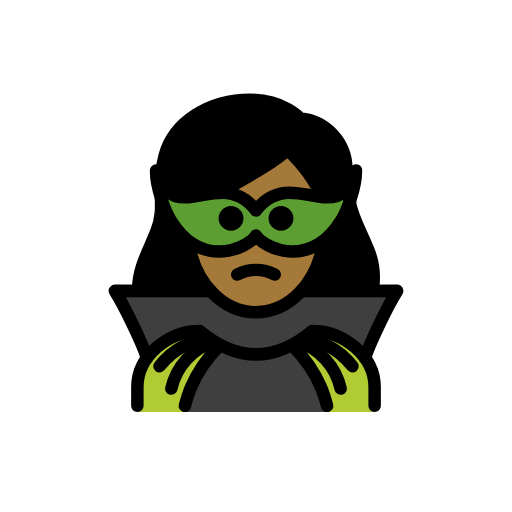
t = 0.00 s
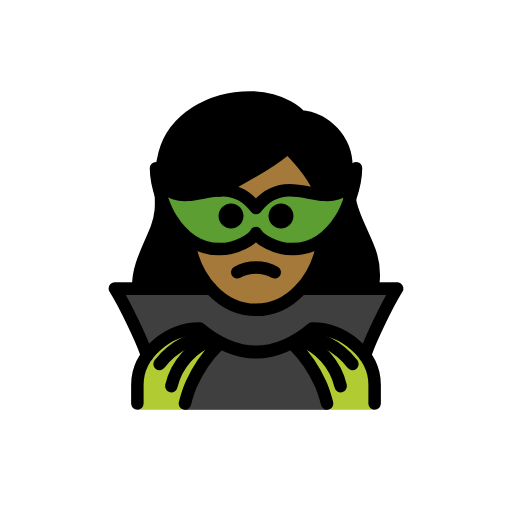
t = 0.48 s
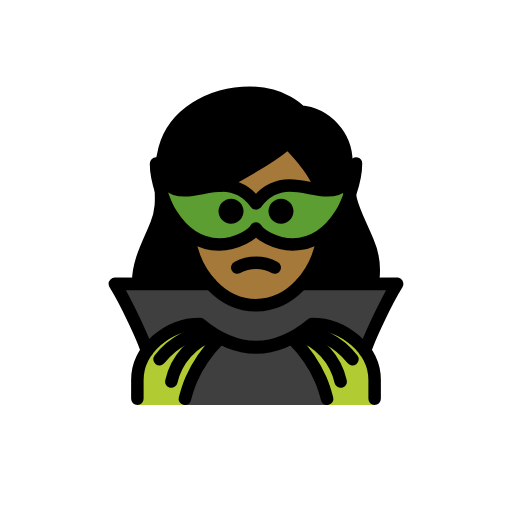
t = 1.43 s
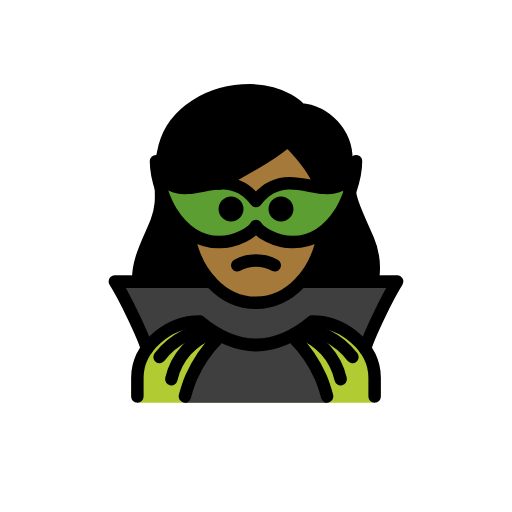
t = 1.90 s
t = 2.38 s: frame unchanged from t = 1.43 s, image omitted
t = 3.33 s: frame unchanged from t = 0.48 s, image omitted

The animated SVG that drew these frames (rendered in a browser with its animation timeline set to each time). Animation: 1 SMIL element (animateTransform=1); one cycle of 3.80 s, repeats indefinitely.

<?xml version='1.0' encoding='utf-8'?>
<svg xmlns="http://www.w3.org/2000/svg" id="emoji" viewBox="-5 -5 82 82" version="1.1" width="200" height="200" role="img">
  <title>OpenMoji: woman supervillain: medium-dark skin tone</title><g><g id="hair">
    <path fill="#000000" d="M18.0392,47.4084c1.1226,1.0189,2.3391,1.9294,3.6331,2.7193c1.5566-1.1839,3.4138-1.908,5.361-2.09 c6.209,5.0127,12.4951,5.0127,18.7,0c1.5145,0.1121,2.9697,0.6354,4.2087,1.5136c1.0534-0.6931,2.0475-1.4724,2.972-2.33 c1.1884-0.7148,3.125-8.2822,0.3916-13.0254c-0.4386-0.8534-0.8251-1.7326-1.1573-2.6328 c-1.4726-3.27-2.0234-4.4927-2.3486-10.5239c0.0273-3.6929-3.794-6.7842-7.4746-7.0928c-0.266-0.0182-0.5139-0.1418-0.6885-0.3433 c-0.0928-0.1-2.4082-2.6547-7.2432-2.6547c-6.2,0-11.4413,3.3818-12.743,8.226c-0.534,2.0122-0.7248,4.1001-0.5645,6.1758 c0.2039,2.019-0.0563,4.0578-0.7607,5.9609c-0.2481,0.7561-0.6269,1.4627-1.1192,2.0879 C15.4337,37.8186,18.2315,47.7014,18.0392,47.4084z" />
  </g>
  <g id="skin">
    <path fill="#a57939" d="M25.1846,29.878v0.9912C25.1846,38.7924,29.9144,45,35.9532,45S46.722,38.7921,46.722,30.8693 c0-4.8198-1.8249-7.784-5.4224-11.5327c-2.9045,2.2482-5.9896,4.248-9.2235,5.9785C29.3603,26.8835,25.6575,29.0121,25.1846,29.878 z" />
  </g>
  <g id="color">
    <path fill="#3F3F3F" d="M35.9935,45c-2.7523,0-5.2888-1.2704-7.2341-3.4094L13.3912,41.583 c1.694,2.6777,4.6436,8.9425,5.1442,10.7899h34.9291c0.4994-1.8426,3.4345-8.0783,5.1306-10.7675l-15.3727-0.0076 C41.2778,43.7329,38.7431,45,35.9935,45z" />
    <path fill="#5C9E31" d="M36,32.706c-0.4906,0.9134-2.9358,2.556-5.8905,2.566c-2.4937,0.0084-5.3503-1.146-7.7007-4.8833 c-0.8499-1.3361-2.4223-5.0381-2.4223-8.0675c1.9916,6.7499,6.304,3.5056,10.6368,3.5306c1.848,0.0107,3.6998,0.6161,5.3767,2.8456 c1.6769-2.2294,3.5286-2.8349,5.3767-2.8456c4.3328-0.025,8.6452,3.2193,10.6368-3.5306c0,3.0294-1.5724,6.7314-2.4223,8.0675 c-2.3504,3.7372-5.207,4.8917-7.7007,4.8833C38.9358,35.262,36.4906,33.6194,36,32.706z" />
    <path fill="#B1CC33" d="M17,61v-4c0-4.9941,5.0078-9,10-9c6,5,12,5,18,0c4.9941,0,10,4.0059,10,9v4" />
    <path fill="#3F3F3F" d="M47.392,61c-0.2717-1.0124-0.6203-3.1588-1.0429-4.118c-1.0368-2.3375-2.4915-4.4662-4.2926-6.2814H29.9435 c-1.8011,1.8152-3.2558,3.9439-4.2926,6.2814c-0.4226,0.9592-0.7712,3.1056-1.0429,4.118" />
  </g>
  <g id="line">
    <path fill="none" stroke="#000000" stroke-linecap="round" stroke-linejoin="round" stroke-width="2" d="M54.7803,40.7757 c0.2364-2.0235-0.0649-4.0736-0.8736-5.9435c-2.4043-5.67-3.042-5.6425-3.4287-12.8222c-0.0322-4.1856-3.2362-7.6631-7.4052-8.0371 c0,0-2.6-3-8-3c-6.4317,0-12.23,3.4658-13.709,8.9658c-1.5,5.583,0.3447,7.834-1.291,12.0342 c-1.2173,3.1275-3.0181,6.0642-2.928,9.4371" />
    <path fill="none" stroke="#000000" stroke-linejoin="round" stroke-width="2" d="M25.1846,33.6654 C26.1526,40.2963,30.6811,45,35.9935,45c5.3363,0,9.8817-4.7461,10.8219-11.4242" />
    <path fill="none" stroke="#000000" stroke-linecap="round" stroke-linejoin="round" stroke-width="2" d="M46.2879,26.1914 c-0.9234-2.519-2.6619-4.665-5.2154-7.2185c-2.117,2.117-7.282,4.8159-10.9157,6.9" />
    <path fill="none" stroke="#000000" stroke-linecap="round" stroke-linejoin="round" stroke-width="2" d="M39,38.9729 c-1.875-1-4.125-1-6,0" />
    <path d="M42,29.9729c0,1.1046-0.8954,2-2,2s-2-0.8954-2-2s0.8954-2,2-2S42,28.8683,42,29.9729" />
    <path d="M34,29.9729c0,1.1046-0.8954,2-2,2c-1.1046,0-2-0.8954-2-2s0.8954-2,2-2C33.1046,27.9729,34,28.8683,34,29.9729" />
    <path fill="none" stroke="#000000" stroke-linecap="round" stroke-linejoin="round" stroke-width="2" d="M28.773,41.6054 L13.3913,41.583c1.694,2.6777,4.6436,8.9425,5.1442,10.7899" />
    <path fill="none" stroke="#000000" stroke-linecap="round" stroke-miterlimit="10" stroke-width="2" d="M20.5496,53.6671 c1.0817-1.4077,2.4649-2.5554,4.048-3.3589c1.0422-0.5249,2.1568-0.8916,3.3071-1.088" />
    <path fill="none" stroke="#000000" stroke-linecap="round" stroke-miterlimit="10" stroke-width="2" d="M29.2085,49.7066 c-3.4125,1.1596-5.9768,4.0098-6.7705,7.5255" />
    <path fill="none" stroke="#000000" stroke-linecap="round" stroke-miterlimit="10" stroke-width="2" d="M29.9435,50.6006 c-1.8011,1.8152-3.2558,3.9439-4.2926,6.2814c-0.4226,0.9592-0.7712,2.1056-1.0429,3.118" />
    <path fill="none" stroke="#000000" stroke-linejoin="round" stroke-width="2" d="M36,32.706 c-0.4906,0.9134-2.9358,2.556-5.8905,2.566c-2.4937,0.0084-5.3503-1.146-7.7007-4.8833c-0.8499-1.3361-2.4223-5.0381-2.4223-8.0675 c1.9916,6.7499,6.304,3.5056,10.6368,3.5306c1.848,0.0107,3.6998,0.6161,5.3767,2.8456c1.6769-2.2294,3.5286-2.8349,5.3767-2.8456 c4.3328-0.025,8.6452,3.2193,10.6368-3.5306c0,3.0294-1.5724,6.7314-2.4223,8.0675c-2.3504,3.7372-5.207,4.8917-7.7007,4.8833 C38.9358,35.262,36.4906,33.6194,36,32.706z" />
    <path fill="none" stroke="#000000" stroke-linecap="round" stroke-linejoin="round" stroke-width="2" d="M17,60v-3 c0-4.9941,5.0078-9,10-9c6,5,12,5,18,0c4.9941,0,10,4.0059,10,9v3" />
    <path fill="none" stroke="#000000" stroke-linecap="round" stroke-linejoin="round" stroke-width="2" d="M53.4646,52.3729 c0.5006-1.8474,3.4502-8.1122,5.1442-10.7899L43.227,41.6054" />
    <path fill="none" stroke="#000000" stroke-linecap="round" stroke-miterlimit="10" stroke-width="2" d="M44.0953,49.2202 c1.1503,0.1964,2.2649,0.5631,3.3071,1.088c1.5831,0.8035,2.9663,1.9512,4.048,3.3589" />
    <path fill="none" stroke="#000000" stroke-linecap="round" stroke-miterlimit="10" stroke-width="2" d="M49.562,57.2321 c-0.7937-3.5157-3.358-6.3659-6.7705-7.5255" />
    <path fill="none" stroke="#000000" stroke-linecap="round" stroke-miterlimit="10" stroke-width="2" d="M47.392,60 c-0.2717-1.0124-0.6203-2.1588-1.0429-3.118c-1.0368-2.3375-2.4915-4.4662-4.2926-6.2814" />
  </g>
<animateTransform attributeName="transform" type="translate" values="0 0;0 -1.5;0 0" dur="3.8s" repeatCount="indefinite" /></g></svg>
